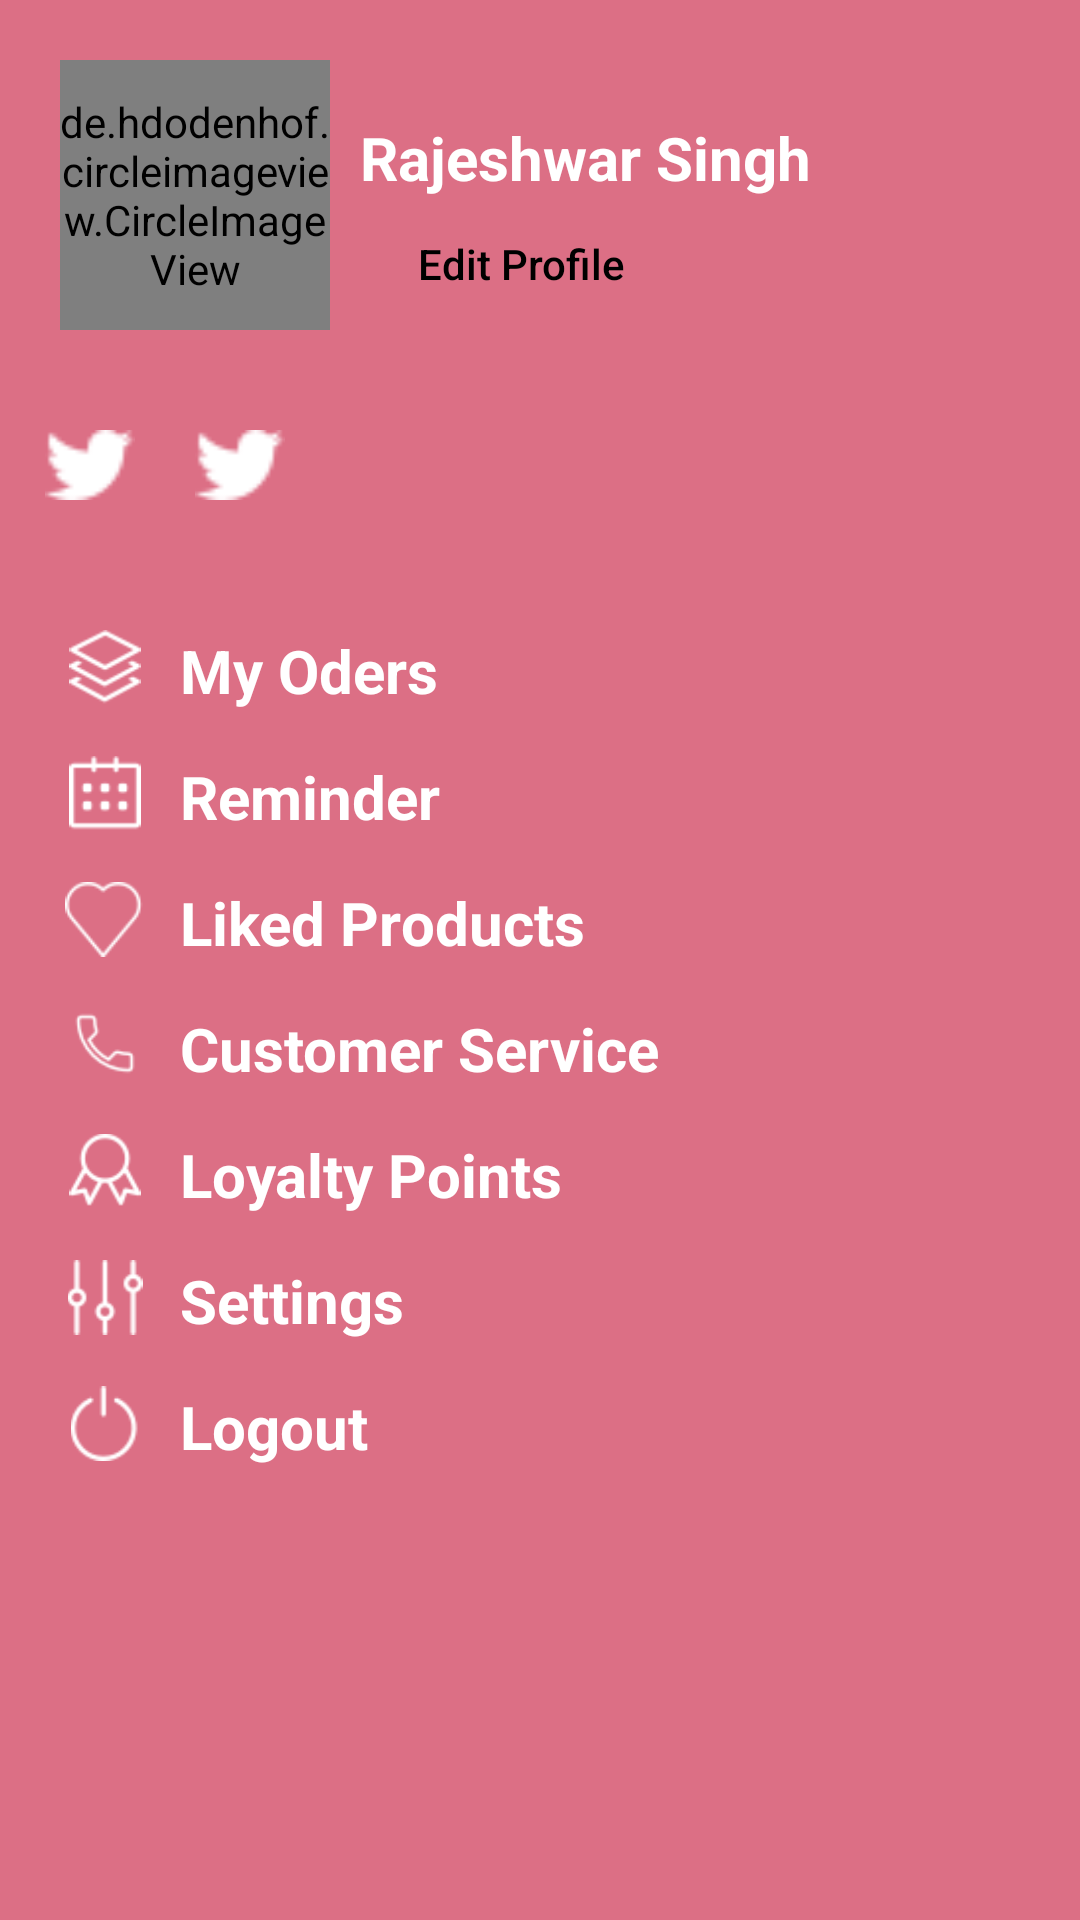

Produce the Android XML layout that renders to this screen, including the resource entries it uses.
<!-- AndroidManifest.xml: application theme AppTheme -->
<!-- res/layout/view_header.xml -->
<?xml version="1.0" encoding="utf-8"?>
<LinearLayout xmlns:android="http://schemas.android.com/apk/res/android"
    android:layout_width="match_parent"
    android:layout_height="match_parent"
    android:background="@color/colorPrimary"
    android:orientation="vertical">


    <RelativeLayout
        android:layout_width="match_parent"
        android:layout_height="wrap_content"
        android:padding="10dp">

        <FrameLayout
            android:id="@+id/fra"
            android:layout_width="100dp"
            android:layout_height="100dp"
            android:layout_marginLeft="0dp"
            android:layout_marginRight="10dp">


            <de.hdodenhof.circleimageview.CircleImageView xmlns:app="http://schemas.android.com/apk/res-auto"
                android:id="@+id/profile_image"
                android:layout_width="match_parent"
                android:layout_height="match_parent"
                android:layout_alignParentStart="true"
                android:layout_alignParentTop="true"
                android:layout_marginStart="10dp"
                android:layout_marginTop="10dp"
                android:src="@drawable/images"
                app:civ_border_color="#fa91a7"
                app:civ_border_width="7dp" />

        </FrameLayout>


        <TextView
            android:id="@+id/name"
            android:layout_width="match_parent"
            android:layout_height="wrap_content"
            android:layout_alignParentTop="true"
            android:layout_marginTop="29dp"
            android:layout_toEndOf="@+id/fra"
            android:text="Rajeshwar Singh"
            android:textColor="#fff"
            android:textSize="20sp"
            android:textStyle="bold" />

        <Button
            android:id="@+id/button2"
            android:layout_width="wrap_content"
            android:layout_height="30dp"
            android:layout_below="@+id/name"
            android:layout_marginStart="9dp"
            android:layout_marginTop="7dp"
            android:layout_toEndOf="@+id/fra"
            android:background="@drawable/custom_button_rect"
            android:paddingLeft="10dp"
            android:paddingRight="10dp"
            android:text="Edit Profile"
            android:textAllCaps="false"
            android:textColor="#000" />


    </RelativeLayout>

    <LinearLayout
        android:layout_width="match_parent"
        android:layout_height="wrap_content"
        android:layout_marginLeft="15dp"
        android:layout_marginTop="20dp"
        android:orientation="horizontal">


        <ImageView
            android:layout_width="30dp"
            android:layout_height="30dp"
            android:src="@drawable/ic_option_shape" />


        <ImageView
            android:layout_width="30dp"
            android:layout_height="30dp"
            android:layout_marginLeft="20dp"
            android:src="@drawable/ic_option_shape" />


    </LinearLayout>

    <LinearLayout
        android:layout_width="match_parent"
        android:layout_height="wrap_content"
        android:layout_marginTop="20dp"
        android:orientation="vertical"
        android:padding="20dp">

        <LinearLayout
            android:layout_width="match_parent"
            android:layout_height="wrap_content"
            android:orientation="horizontal">


            <ImageView
                android:layout_width="30dp"
                android:layout_height="25dp"
                android:src="@drawable/ic_option_my_order" />

            <TextView
                android:id="@+id/my_Oders"
                android:layout_width="match_parent"
                android:layout_height="wrap_content"
                android:layout_marginLeft="10dp"
                android:gravity="center_vertical"
                android:text="My Oders"
                android:textColor="#fff"
                android:textSize="20sp"
                android:textStyle="bold" />


        </LinearLayout>

        <LinearLayout
            android:layout_width="match_parent"
            android:layout_height="wrap_content"
            android:layout_marginTop="15dp"
            android:orientation="horizontal">


            <ImageView
                android:layout_width="30dp"
                android:layout_height="25dp"
                android:src="@drawable/ic_option_callendar" />

            <TextView
                android:id="@+id/reminder"
                android:layout_width="match_parent"
                android:layout_height="wrap_content"
                android:layout_marginLeft="10dp"
                android:gravity="center_vertical"
                android:text="Reminder"
                android:textColor="#fff"
                android:textSize="20sp"
                android:textStyle="bold" />


        </LinearLayout>

        <LinearLayout
            android:layout_width="match_parent"
            android:layout_height="wrap_content"
            android:layout_marginTop="15dp"
            android:orientation="horizontal">


            <ImageView
                android:layout_width="30dp"
                android:layout_height="25dp"
                android:src="@drawable/ic_option_my_love" />

            <TextView
                android:id="@+id/liked_products"
                android:layout_width="match_parent"
                android:layout_height="wrap_content"
                android:layout_marginLeft="10dp"
                android:gravity="center_vertical"
                android:text="Liked Products"
                android:textColor="#fff"
                android:textSize="20sp"
                android:textStyle="bold" />


        </LinearLayout>

        <LinearLayout
            android:layout_width="match_parent"
            android:layout_height="wrap_content"
            android:layout_marginTop="15dp"
            android:orientation="horizontal">


            <ImageView
                android:layout_width="30dp"
                android:layout_height="25dp"
                android:src="@drawable/ic_option_customer_service" />

            <TextView
                android:id="@+id/customer_service"
                android:layout_width="match_parent"
                android:layout_height="wrap_content"
                android:layout_marginLeft="10dp"
                android:gravity="center_vertical"
                android:text="Customer Service"
                android:textColor="#fff"
                android:textSize="20sp"
                android:textStyle="bold" />


        </LinearLayout>

        <LinearLayout
            android:layout_width="match_parent"
            android:layout_height="wrap_content"
            android:layout_marginTop="15dp"
            android:orientation="horizontal">


            <ImageView
                android:layout_width="30dp"
                android:layout_height="25dp"
                android:src="@drawable/ic_option_poin" />

            <TextView
                android:id="@+id/loyalty_points"
                android:layout_width="match_parent"
                android:layout_height="wrap_content"
                android:layout_marginLeft="10dp"
                android:gravity="center_vertical"
                android:text="Loyalty Points"
                android:textColor="#fff"
                android:textSize="20sp"
                android:textStyle="bold" />


        </LinearLayout>

        <LinearLayout
            android:layout_width="match_parent"
            android:layout_height="wrap_content"
            android:layout_marginTop="15dp"
            android:orientation="horizontal">


            <ImageView
                android:layout_width="30dp"
                android:layout_height="25dp"
                android:src="@drawable/ic_option_settings" />

            <TextView
                android:id="@+id/settings"
                android:layout_width="match_parent"
                android:layout_height="wrap_content"
                android:layout_marginLeft="10dp"
                android:gravity="center_vertical"
                android:text="Settings"
                android:textColor="#fff"
                android:textSize="20sp"
                android:textStyle="bold" />


        </LinearLayout>

        <LinearLayout

            android:layout_width="match_parent"
            android:layout_height="wrap_content"
            android:layout_marginTop="15dp"
            android:orientation="horizontal">


            <ImageView
                android:layout_width="30dp"
                android:layout_height="25dp"
                android:src="@drawable/ic_option_logout" />

            <TextView
                android:id="@+id/logout"
                android:layout_width="match_parent"
                android:layout_height="wrap_content"
                android:layout_marginLeft="10dp"
                android:gravity="center_vertical"
                android:text="Logout"
                android:textColor="#fff"
                android:textSize="20sp"
                android:textStyle="bold" />


        </LinearLayout>

    </LinearLayout>


</LinearLayout>
<!-- resources referenced by this layout -->
<resources>
  <color name="colorPrimary">#dc6f85</color>
  <!-- drawable ic_option_callendar: png bitmap (drawable, 563 bytes) -->
  <!-- drawable ic_option_customer_service: png bitmap (drawable, 794 bytes) -->
  <!-- drawable ic_option_logout: png bitmap (drawable, 899 bytes) -->
  <!-- drawable ic_option_my_love: png bitmap (drawable, 935 bytes) -->
  <!-- drawable ic_option_my_order: png bitmap (drawable, 1286 bytes) -->
  <!-- drawable ic_option_poin: png bitmap (drawable, 1217 bytes) -->
  <!-- drawable ic_option_settings: png bitmap (drawable, 808 bytes) -->
  <!-- drawable ic_option_shape: png bitmap (drawable, 444 bytes) -->
  <!-- drawable images: jpeg bitmap (drawable, 7955 bytes) -->
  <style name="AppTheme" parent="Theme.AppCompat.Light.DarkActionBar">
          
          <item name="colorPrimary">@color/colorPrimary</item>
          <item name="colorPrimaryDark">@color/colorPrimaryDark</item>
          <item name="colorAccent">@color/colorAccent</item>
      </style>
  <color name="colorPrimaryDark">#e0e0e0</color>
  <color name="colorAccent">#FF4081</color>
</resources>
